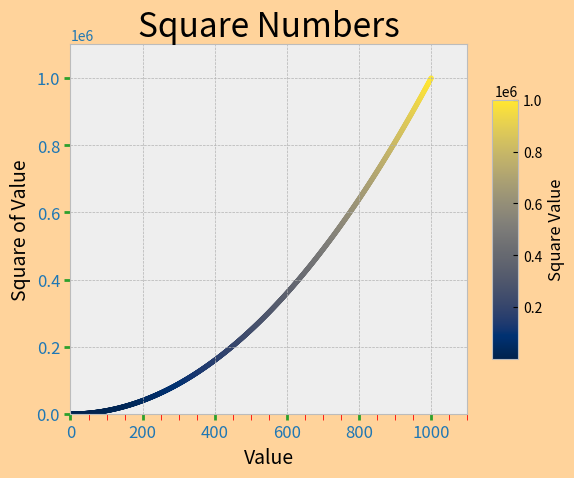

Here is the Python script that generated this plot:
import numpy as np
from matplotlib.ticker import (MultipleLocator, AutoMinorLocator)
import matplotlib.pyplot as plt
plt.style.available

# Pages 444

input_values = range(1, 1001)
squares = [x**2 for x in input_values]

plt.style.use('bmh')
fig, ax = plt.subplots()
# ax.plot(input_values, squares, linewidth=2)
# This is to customize a specific point in the graph(x=2, y=4:    ax.scatter(2, 4, s=80)
# This is to add a pointer to every value provided for x and y:   ax.scatter(input_values, squares, s=80)
# c=squares,cmap=plt.cm.cividis (appoint a colormap to Y axis), colormap  website: https://matplotlib.org/stable/gallery/color/colormap_reference.html
scatter = ax.scatter(input_values, squares, c=squares,
                     cmap=plt.cm.cividis, s=10)


ax.set_title("Square Numbers", fontsize=24)
ax.set_xlabel("Value", fontsize=14)
ax.set_ylabel("Square of Value", fontsize=14, color='black')
ax.tick_params(axis='both', labelsize=12, labelcolor='tab:blue',  # labelcolor for the color name given to each axis, color is just for the tick color
               color='tab:green', size=4, width=2, which="major", direction="out")

# We can add small ticks in between the big ones
ax.tick_params(which='minor', length=4, color='r', direction="out")

# Adding any value = fig.patch  (so I can add a facecolor)
color_test = fig.patch
color_test.set_facecolor('#FFD39B')

ax.axis([0, 1100, 0, 1100000])  # Specify the range.(#1, #2) = X, (#3, #4) = Y

ax.xaxis.set_minor_locator(MultipleLocator(50))


# Adding a color bar and adjust the "shrink" parameter (for the bar size)
cbar = plt.colorbar(scatter, ax=ax, aspect=10, shrink=0.7)
cbar.set_label('Square Value', fontsize=12)

# ax.legend([scatter], ['Square Data'], loc='upper left', fontsize=12)      To Add a Legend

#  plt.tight_layout()                   Ensures all elements fit within the figure area
plt.show()
